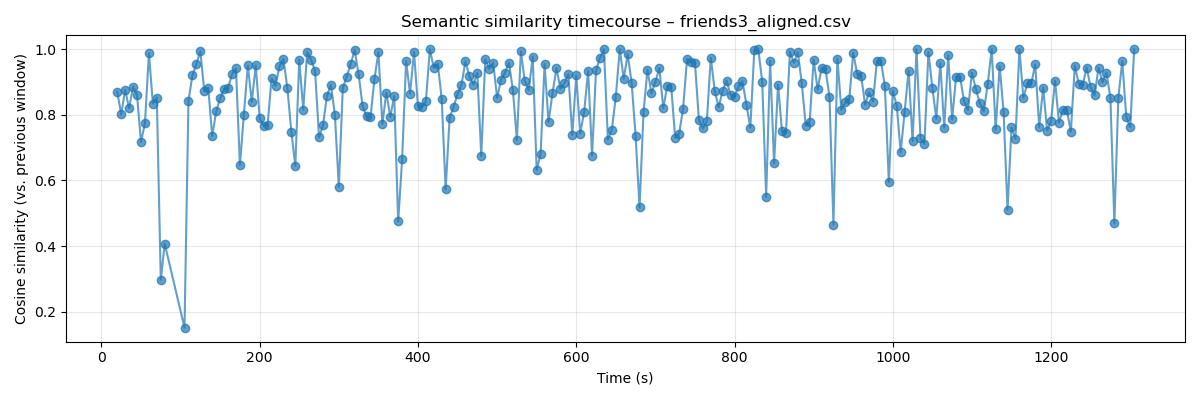

The data file committed next to this chart (first rows):
time, text, embedding, similarity_prev
15.0, Guys, hurry up. The flight leaves in fou…, [ 1.12095110e-01  4.76048701e-03  4.3928…, 
20.0, There could be traffic. The plane could …, [ 1.06315427e-01  1.54260509e-02  4.6741…, 0.87
25.0, Six-hour trip to London. That's a lot of…, [ 1.30087301e-01  2.09744722e-02  4.9882…, 0.8018
30.0, Passport check, camera check, traveler's…, [ 3.51709872e-02  6.35978803e-02 -1.3857…, 0.8766
35.0, What are you saying check to? Myself, yo…, [ 7.46257156e-02  3.68341729e-02 -5.2026…, 0.8196
40.0, Now you do a good thing, you get a check…, [ 8.94934461e-02  1.62185490e-04  1.8122…, 0.8864
45.0, My mom does it. I never realized it was …, [ 5.27535155e-02  4.95486446e-02  1.3197…, 0.8609
50.0, I asked if she only did it the one time.…, [ 7.61261303e-03  1.87652130e-02  9.3482…, 0.7174
55.0, Hey. Hey. Hey. Are you ready? Yep, you g…, [-2.96025630e-03  2.75585633e-02  4.0912…, 0.7744
60.0, Are you ready? Yep, you got the tickets?…, [ 8.51244479e-03  6.93342369e-03  4.1107…, 0.988
65.0, It's all London, baby. Here we go. You g…, [ 8.70402809e-03  5.31582981e-02  6.9764…, 0.8344
70.0, You got your passport?  My third drawer …, [-6.08667284e-02  1.03851184e-01  5.0473…, 0.8527
75.0, You don't want to lose that. Oh, there i…, [ 5.11428788e-02  4.72961664e-02  4.5475…, 0.2973
80.0, Oh, there it is., [-5.24207077e-04 -1.58129614e-02 -2.6752…, 0.4072
105.0, Okay, if you need the vacuum, it's in my…, [ 3.66959185e-03  3.21045667e-02  2.5947…, 0.151
110.0, Okay, if you need the vacuum, it's in my…, [ 1.61683466e-02  4.88928407e-02  3.1266…, 0.8433
115.0, Okay, if you need the vacuum, it's in my…, [-1.66830828e-03  4.70943786e-02  6.9737…, 0.9202
120.0, Okay, if you need the vacuum, it's in my…, [ 6.61486993e-03  2.36875303e-02  1.0415…, 0.9552
125.0, Okay, if you need the vacuum, it's in my…, [ 1.58281047e-02  1.78804789e-02  1.0928…, 0.9936
130.0, Okay, if you need the vacuum, it's in my…, [ 2.16002055e-02  2.31857710e-02  1.4616…, 0.8723
135.0, The garbage bags are next to the refrige…, [ 4.18590270e-02  2.42369045e-02  1.2473…, 0.8828
140.0, Can I just ask her this stuff? Yeah, oka…, [ 6.49726018e-04  6.53510448e-03  1.6167…, 0.735
145.0, All right, let's do it. Yeah, cheerio. L…, [-1.24171525e-02  1.39584411e-02  1.2117…, 0.8103
150.0, London, baby! You know what? I was wrong…, [ 2.87908651e-02  4.22611758e-02  1.3307…, 0.8501
155.0, You know what? I was wrong.  Well, we're…, [-9.15858708e-03  6.02756999e-02  1.1898…, 0.879
160.0, Oh, I'll come hug you. Great, yeah. Can …, [-2.47966535e-02  4.61045057e-02  1.4849…, 0.8813
165.0, Oh, I'll come hug you. Great, yeah. Can …, [ 2.31944607e-03  3.71924378e-02  1.5728…, 0.9235
170.0, Thanks. Hey, Chandler, I want to hug you…, [-1.52757643e-02  3.55292447e-02  1.4954…, 0.9419
175.0, Oh, and great. You might as well bring m…, [ 1.13742065e-03 -1.40656242e-02  6.5382…, 0.6467
180.0, Come on.  So we're off. Have fun. Thanks…, [ 3.90466079e-02 -2.11156663e-02  7.2242…, 0.8011
185.0, Have fun. Thanks. Oh. I can't believe yo…, [ 4.42472547e-02 -5.33544458e-02  6.7267…, 0.9507
190.0, Oh, I know. So come. Why don't you come?…, [ 6.44047884e-03 -1.57864559e-02  7.9945…, 0.8393
195.0, Come to London. Please. It means so much…, [-2.20310059e-03 -7.01304991e-03  7.0270…, 0.9515
200.0, Oh, why can't you take a couple of days …, [-1.03465319e-02  2.20376812e-02  7.4523…, 0.7891
205.0, This is my wedding. All right. You know …, [ 1.52492113e-02  1.33202346e-02  5.1737…, 0.7657
210.0, Let's go.  Fine, you're watching on vide…, [-2.6097566e-02 -7.1514742e-03  6.735314…, 0.7698
215.0, Here you go, Phoebe. Here you go, Phobo.…, [-3.49059626e-02  2.31309328e-02  5.6117…, 0.9113
220.0, Thank you. You. All right, let's go. Bye…, [-3.81888077e-02  6.29536659e-02  1.1067…, 0.8893
225.0, You. All right, let's go. Bye, Phoebe. B…, [-1.18180672e-02  3.20785493e-02  1.1437…, 0.9484
230.0, Bye, Phoebe. Goodbye. Goodbye. Bye. Love…, [-5.79911657e-03  5.53104952e-02  1.2357…, 0.9706
235.0, Bye. Love you, baby. Oh, do you need a h…, [ 2.56196782e-02  2.28449199e-02  1.3953…, 0.8806
240.0, You don't have to bring me anything. Alr…, [ 2.95391725e-03 -4.53196885e-03  1.1357…, 0.7492
245.0, Alright, Chandler, do something. Come on…, [ 3.51889655e-02 -5.01357466e-02  6.5703…, 0.6447
250.0, Alright, Chandler, do something. Come on…, [ 6.51225224e-02 -4.19909991e-02  6.3832…, 0.9682
255.0, Come on, do something. I am. I'm ignorin…, [ 6.80173934e-02 -3.67811546e-02  4.0886…, 0.8158
260.0, Come on, do something. I am. I'm ignorin…, [ 7.48276189e-02 -4.18364257e-02  4.2939…, 0.9917
265.0, Come on, do something. I am. I'm ignorin…, [ 9.59238857e-02 -2.70519461e-02  4.5774…, 0.9678
270.0, Okay, here. I'm gonna be the on-camera g…, [ 1.03565849e-01 -3.19564454e-02  2.3968…, 0.9338
275.0, Oh, what the hell is that? That's London…, [ 1.46474227e-01  6.89493343e-02 -8.5743…, 0.7315
280.0, All right. The hotel's here. Wait. No, w…, [ 9.37087163e-02  4.16948609e-02 -1.1698…, 0.7682
285.0, No, we wanna go. No. I know. I'm gonna h…, [ 8.18997994e-02  3.20996009e-02  1.9688…, 0.858
290.0, I know. I'm gonna have to go into the ma…, [ 7.48208165e-02  4.68620993e-02  4.8399…, 0.8917
295.0, Okay, if you see a little version of me …, [ 2.01585852e-02  1.36589147e-02  6.1795…, 0.8007
300.0, Okay, if you see a little version of me …, [ 3.77298370e-02  2.32765428e-03  2.0856…, 0.5813
305.0, Here we go. Okay, listen, listen, we're …, [ 1.83798876e-02 -4.12931703e-02  5.3699…, 0.8822
310.0, Oh man, you made me lose it.  That was a…, [ 5.53811975e-02 -1.95532180e-02  4.8830…, 0.9169
315.0, That was all before 10 o'clock. The cate…, [ 6.36709705e-02 -2.08965689e-02  5.7222…, 0.9547
320.0, That was all before 10 o'clock. The cate…, [ 6.10153265e-02 -2.54636873e-02  5.2073…, 0.9976
325.0, The caterer rang to say it's going to be…, [ 3.73254493e-02 -3.68139371e-02  3.1841…, 0.9232
330.0, Oh, and then the chair list has cobbled …, [ 2.72574946e-02 -5.54321036e-02  6.4044…, 0.8272
... 195 more rows
